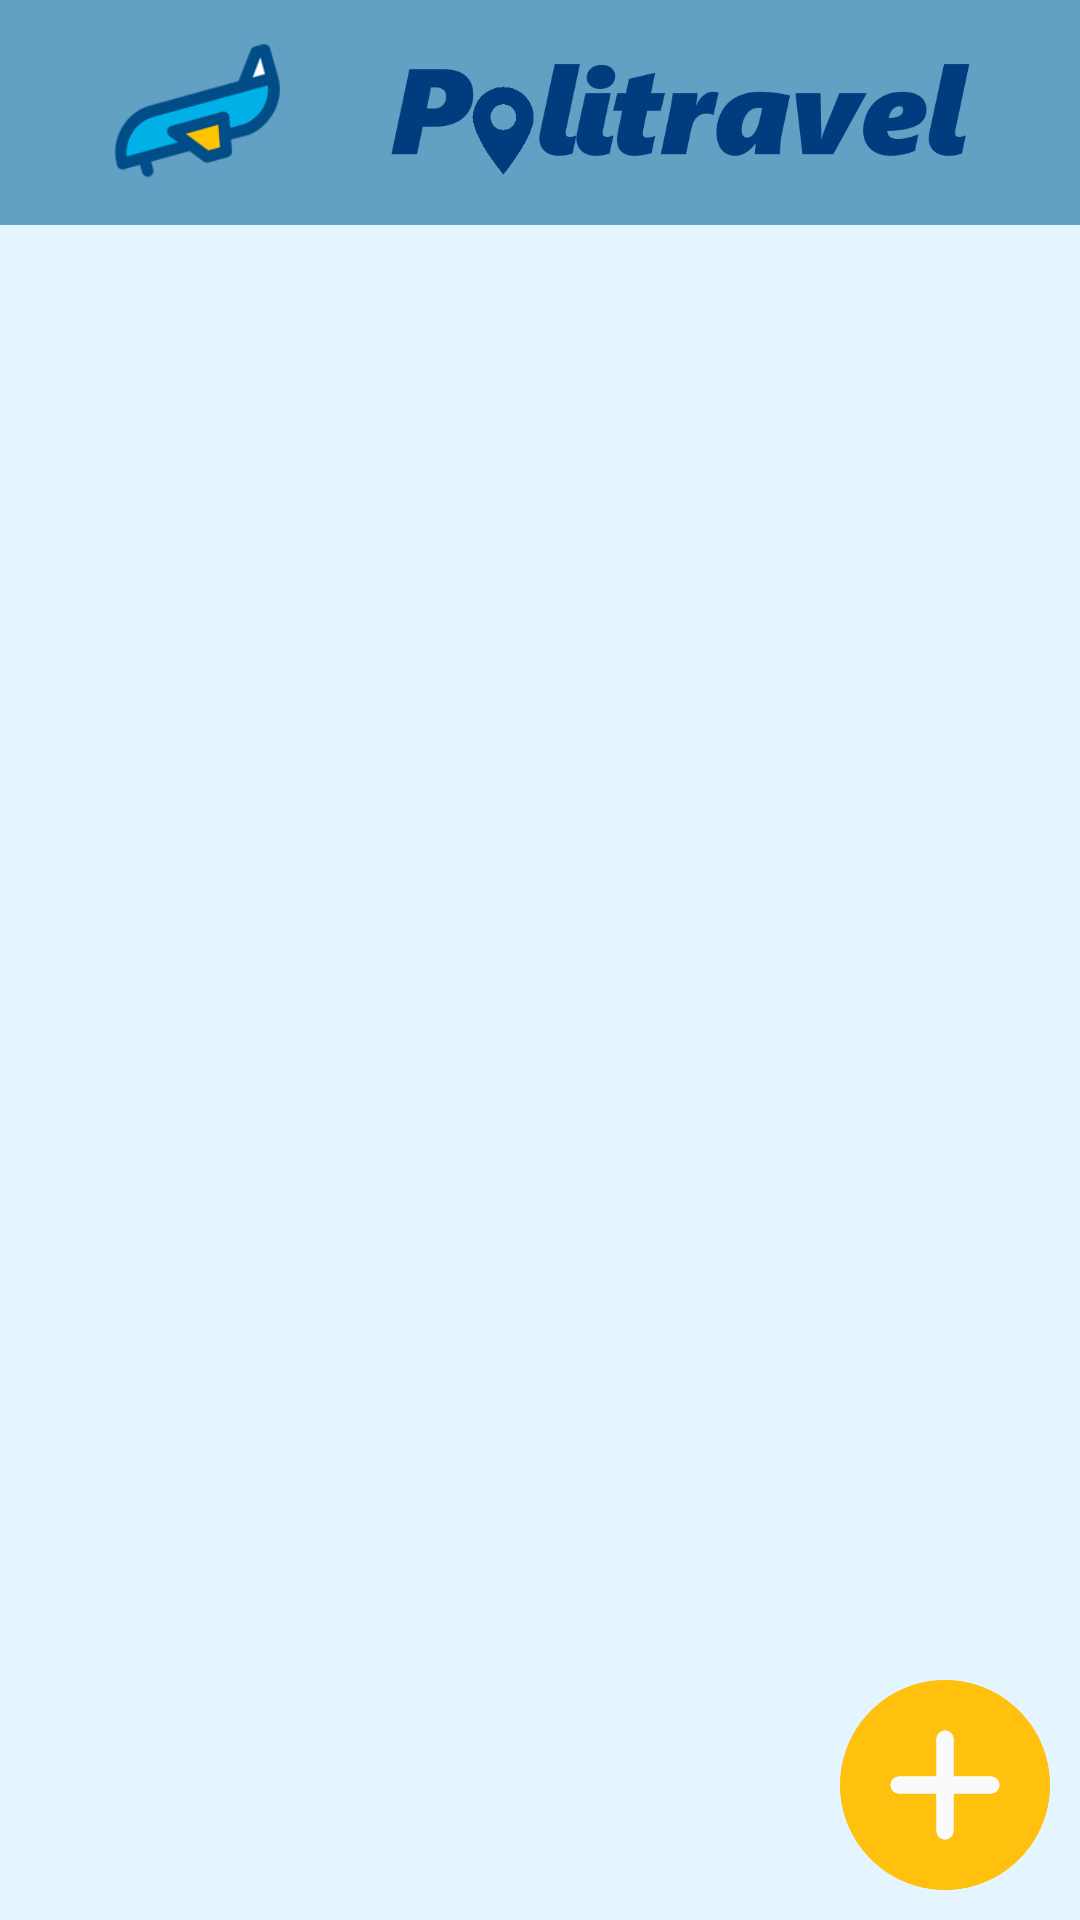

Layout XML and referenced resources for this Android screen:
<!-- AndroidManifest.xml: activity theme SplashTeme -->
<!-- res/layout/activity_main.xml -->
<?xml version="1.0" encoding="utf-8"?>
<LinearLayout xmlns:android="http://schemas.android.com/apk/res/android"
    xmlns:app="http://schemas.android.com/apk/res-auto"
    xmlns:tools="http://schemas.android.com/tools"
    android:layout_width="match_parent"
    android:layout_height="match_parent"
    tools:context=".MainActivity"
    android:background="@color/blueBackground"
    android:orientation="vertical">

    <androidx.appcompat.widget.Toolbar
        android:id="@+id/barra"
        android:layout_width="match_parent"
        android:layout_height="75dp"
        android:background="@color/blueSecondary"
        android:orientation="horizontal"
        tools:ignore="MissingConstraints">
        <LinearLayout
            android:layout_width="match_parent"
            android:layout_height="match_parent"
            android:gravity="start">
            <ImageView
                android:layout_width="100dp"
                android:layout_height="match_parent"
                android:src="@drawable/avionlogo"
                android:padding="10dp"
                />
            <ImageView
                android:layout_width="200dp"
                android:layout_height="match_parent"
                android:layout_marginHorizontal="10dp"
                android:src="@drawable/logo2"
                />

        </LinearLayout>


    </androidx.appcompat.widget.Toolbar>

    <androidx.constraintlayout.widget.ConstraintLayout
        android:layout_width="match_parent"
        android:layout_height="match_parent">
        <androidx.recyclerview.widget.RecyclerView
            android:id="@+id/listPaquetes"
            android:layout_width="match_parent"
            android:layout_height="match_parent"
            app:layout_constraintBottom_toTopOf="parent"
            app:layout_constraintTop_toBottomOf="parent"
            tools:ignore="MissingConstraints" />

        <ImageButton
            android:id="@+id/btnCrearPaquete"
            android:background="@drawable/plus"
            android:layout_width="70dp"
            android:layout_height="70dp"
            app:layout_constraintBottom_toBottomOf="parent"
            app:layout_constraintRight_toRightOf="parent"
            android:layout_marginBottom="10dp"
            android:layout_marginRight="10dp"
            tools:ignore="MissingConstraints" />
    </androidx.constraintlayout.widget.ConstraintLayout>








</LinearLayout>
<!-- resources referenced by this layout -->
<resources>
  <color name="blueBackground">#E4F5FF</color>
  <color name="blueSecondary">#62A0C4</color>
  <!-- drawable avionlogo: png bitmap (drawable, 9934 bytes) -->
  <!-- drawable logo2: png bitmap (drawable, 13024 bytes) -->
  <!-- drawable plus: png bitmap (drawable, 12334 bytes) -->
  <style name="SplashTeme" parent="Theme.Politravel">
          <item name="android:windowBackground">@drawable/splash_screen</item>
      </style>
  <style name="Theme.Politravel" parent="Theme.MaterialComponents.DayNight.DarkActionBar">
          
          <item name="colorPrimary">@color/purple_500</item>
          <item name="colorPrimaryVariant">@color/purple_700</item>
          <item name="colorOnPrimary">@color/white</item>
          
          <item name="colorSecondary">@color/teal_200</item>
          <item name="colorSecondaryVariant">@color/teal_700</item>
          <item name="colorOnSecondary">@color/black</item>
          
          <item name="android:statusBarColor" tools:targetApi="l">?attr/colorPrimaryVariant</item>
          
      </style>
  <!-- drawable splash_screen (drawable) -->
  <?xml version="1.0" encoding="utf-8"?>
  <layer-list xmlns:android="http://schemas.android.com/apk/res/android">
  
      <item android:drawable="@color/blueBackground"/>
  
      <item
         >
  
          <bitmap
              android:gravity="center"
              android:src="@drawable/pngfinal2"
              />
      </item>
  </layer-list>
  <color name="purple_500">#FF6200EE</color>
  <color name="purple_700">#FF3700B3</color>
  <color name="white">#FFFFFFFF</color>
  <color name="teal_200">#FF03DAC5</color>
  <color name="teal_700">#FF018786</color>
  <color name="black">#FF000000</color>
  <!-- drawable pngfinal2: png bitmap (drawable, 14321 bytes) -->
</resources>
